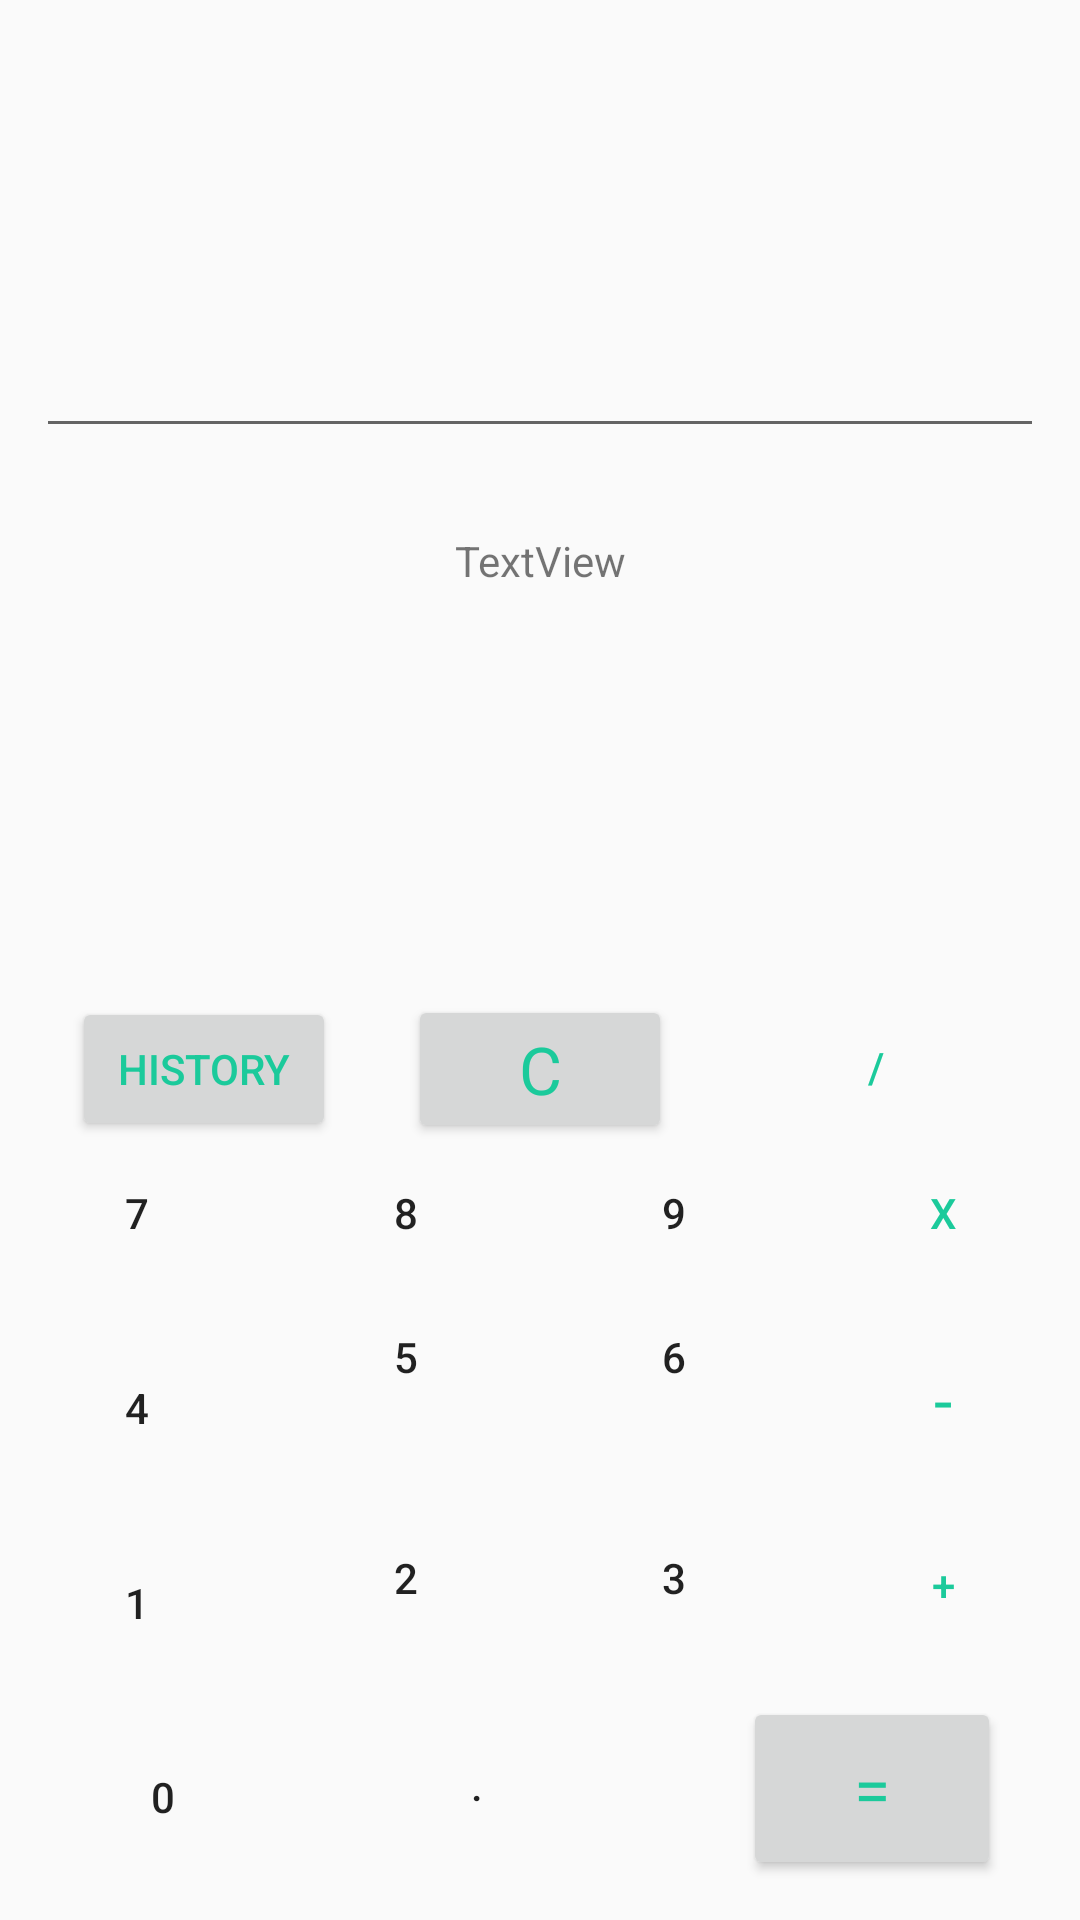

Here is an Android app screen rendered from its layout file. Give the layout XML and the strings, colors and styles it references.
<!-- AndroidManifest.xml: application theme AppTheme -->
<!-- res/layout/activity_main.xml -->
<?xml version="1.0" encoding="utf-8"?>
<layout xmlns:android="http://schemas.android.com/apk/res/android"
    xmlns:app="http://schemas.android.com/apk/res-auto"
    xmlns:tools="http://schemas.android.com/tools">

    <data>
        <variable
            name="viewmodel"
            type="com.cruxrepublic.calculatorwithmvvm.MainActivity" />
    </data>

    <androidx.constraintlayout.widget.ConstraintLayout
        android:layout_width="match_parent"
        android:layout_height="match_parent"
        tools:context=".MainActivity">

        <Button
            android:id="@+id/button"
            style="@style/Widget.AppCompat.Button.Borderless"
            android:layout_width="wrap_content"
            android:layout_height="wrap_content"
            android:text="@string/seven"
            app:layout_constraintEnd_toStartOf="@+id/button2"
            app:layout_constraintHorizontal_bias="0.5"
            app:layout_constraintStart_toStartOf="parent"
            app:layout_constraintTop_toBottomOf="@+id/button19" />

        <Button
            android:id="@+id/button2"
            style="@style/Widget.AppCompat.Button.Borderless"
            android:layout_width="wrap_content"
            android:layout_height="wrap_content"
            android:text="@string/eight"
            app:layout_constraintEnd_toStartOf="@+id/button9"
            app:layout_constraintHorizontal_bias="0.5"
            app:layout_constraintStart_toEndOf="@+id/button"
            app:layout_constraintTop_toTopOf="@+id/button" />

        <TextView
            android:id="@+id/textView"
            android:layout_width="wrap_content"
            android:layout_height="wrap_content"
            android:layout_marginTop="28dp"
            android:text="TextView"
            app:layout_constraintEnd_toEndOf="@+id/input"
            app:layout_constraintStart_toStartOf="@+id/input"
            app:layout_constraintTop_toBottomOf="@+id/input" />

        <EditText
            android:id="@+id/input"
            android:layout_width="wrap_content"
            android:layout_height="wrap_content"
            android:layout_marginTop="108dp"
            android:ems="16"
            android:inputType="number"
            app:layout_constraintEnd_toEndOf="parent"
            app:layout_constraintStart_toStartOf="parent"
            app:layout_constraintTop_toTopOf="parent" />

        <Button
            android:id="@+id/button3"
            style="@style/Widget.AppCompat.Button.Borderless"
            android:layout_width="wrap_content"
            android:layout_height="wrap_content"
            android:text="@string/four"
            app:layout_constraintBottom_toTopOf="@+id/button6"
            app:layout_constraintEnd_toStartOf="@+id/button4"
            app:layout_constraintHorizontal_bias="0.5"
            app:layout_constraintStart_toStartOf="parent"
            app:layout_constraintTop_toBottomOf="@+id/button" />

        <Button
            android:id="@+id/button4"
            style="@style/Widget.AppCompat.Button.Borderless"
            android:layout_width="wrap_content"
            android:layout_height="wrap_content"
            android:text="@string/five"
            app:layout_constraintBottom_toTopOf="@+id/button7"
            app:layout_constraintEnd_toStartOf="@+id/button5"
            app:layout_constraintHorizontal_bias="0.5"
            app:layout_constraintStart_toEndOf="@+id/button3"
            app:layout_constraintTop_toBottomOf="@+id/button2" />

        <Button
            android:id="@+id/button5"
            style="@style/Widget.AppCompat.Button.Borderless"
            android:layout_width="wrap_content"
            android:layout_height="wrap_content"
            android:text="@string/six"
            app:layout_constraintBottom_toTopOf="@+id/button8"
            app:layout_constraintEnd_toStartOf="@+id/button16"
            app:layout_constraintHorizontal_bias="0.5"
            app:layout_constraintStart_toEndOf="@+id/button4"
            app:layout_constraintTop_toTopOf="@+id/button4"
            app:layout_constraintVertical_bias="0.0" />

        <Button
            android:id="@+id/button6"
            style="@style/Widget.AppCompat.Button.Borderless"
            android:layout_width="wrap_content"
            android:layout_height="wrap_content"
            android:text="@string/one"
            app:layout_constraintBottom_toTopOf="@+id/button10"
            app:layout_constraintEnd_toStartOf="@+id/button7"
            app:layout_constraintHorizontal_bias="0.5"
            app:layout_constraintStart_toStartOf="parent"
            app:layout_constraintTop_toBottomOf="@+id/button3" />

        <Button
            android:id="@+id/button7"
            style="@style/Widget.AppCompat.Button.Borderless"
            android:layout_width="wrap_content"
            android:layout_height="wrap_content"
            android:text="@string/two"
            app:layout_constraintBottom_toTopOf="@+id/button11"
            app:layout_constraintEnd_toStartOf="@+id/button8"
            app:layout_constraintHorizontal_bias="0.5"
            app:layout_constraintStart_toEndOf="@+id/button6"
            app:layout_constraintTop_toBottomOf="@+id/button4" />

        <Button
            android:id="@+id/button8"
            style="@style/Widget.AppCompat.Button.Borderless"
            android:layout_width="wrap_content"
            android:layout_height="wrap_content"
            android:text="@string/three"
            app:layout_constraintBottom_toBottomOf="@+id/button7"
            app:layout_constraintEnd_toStartOf="@+id/button14"
            app:layout_constraintHorizontal_bias="0.5"
            app:layout_constraintStart_toEndOf="@+id/button7"
            app:layout_constraintTop_toTopOf="@+id/button7" />

        <Button
            android:id="@+id/button9"
            style="@style/Widget.AppCompat.Button.Borderless"
            android:layout_width="wrap_content"
            android:layout_height="wrap_content"
            android:text="@string/nine"
            app:layout_constraintBottom_toTopOf="@+id/button5"
            app:layout_constraintEnd_toStartOf="@+id/button13"
            app:layout_constraintHorizontal_bias="0.5"
            app:layout_constraintStart_toEndOf="@+id/button2"
            app:layout_constraintTop_toTopOf="@+id/button2" />

        <Button
            android:id="@+id/button13"
            style="@style/Widget.AppCompat.Button.Borderless"
            android:layout_width="wrap_content"
            android:layout_height="wrap_content"
            android:text="@string/multiplication"
            android:textColor="@color/buttonGreen"
            app:layout_constraintEnd_toEndOf="parent"
            app:layout_constraintHorizontal_bias="0.5"
            app:layout_constraintStart_toEndOf="@+id/button9"
            app:layout_constraintTop_toTopOf="@+id/button9" />

        <Button
            android:id="@+id/button14"
            style="@style/Widget.AppCompat.Button.Borderless"
            android:layout_width="wrap_content"
            android:layout_height="wrap_content"
            android:text="@string/plus"
            android:textColor="@color/buttonGreen"
            app:layout_constraintBottom_toTopOf="@+id/button15"
            app:layout_constraintEnd_toEndOf="parent"
            app:layout_constraintHorizontal_bias="0.5"
            app:layout_constraintStart_toEndOf="@+id/button8"
            app:layout_constraintTop_toBottomOf="@+id/button16" />

        <Button
            android:id="@+id/button10"
            style="@style/Widget.AppCompat.Button.Borderless"
            android:layout_width="wrap_content"
            android:layout_height="wrap_content"
            android:text="@string/zero"
            app:layout_constraintBottom_toBottomOf="parent"
            app:layout_constraintEnd_toStartOf="@+id/button11"
            app:layout_constraintHorizontal_bias="0.5"
            app:layout_constraintStart_toStartOf="parent"
            app:layout_constraintTop_toBottomOf="@+id/button6" />

        <Button
            android:id="@+id/button11"
            style="@style/Widget.AppCompat.Button.Borderless"
            android:layout_width="101dp"
            android:layout_height="39dp"

            android:layout_marginEnd="28dp"
            android:text="@string/dot"
            app:layout_constraintBottom_toBottomOf="parent"
            app:layout_constraintEnd_toStartOf="@+id/button15"
            app:layout_constraintHorizontal_bias="0.5"
            app:layout_constraintStart_toEndOf="@+id/button10"
            app:layout_constraintTop_toBottomOf="@+id/button7" />

        <Button
            android:id="@+id/button15"
            android:layout_width="86dp"
            android:layout_height="61dp"
            android:layout_marginEnd="16dp"
            android:text="@string/equal"
            android:textAppearance="@style/TextAppearance.AppCompat.Large"
            android:textColor="@color/buttonGreen"
            app:layout_constraintBottom_toBottomOf="parent"
            app:layout_constraintEnd_toEndOf="parent"
            app:layout_constraintHorizontal_bias="0.5"
            app:layout_constraintStart_toEndOf="@+id/button11"
            app:layout_constraintTop_toBottomOf="@+id/button14" />

        <Button
            android:id="@+id/button16"
            style="@style/Widget.AppCompat.Button.Borderless"
            android:layout_width="wrap_content"
            android:layout_height="wrap_content"
            android:text="@string/minus"
            android:textAppearance="@style/TextAppearance.AppCompat.Large"
            android:textColor="@color/buttonGreen"
            app:layout_constraintBottom_toTopOf="@+id/button14"
            app:layout_constraintEnd_toEndOf="parent"
            app:layout_constraintHorizontal_bias="0.5"
            app:layout_constraintStart_toEndOf="@+id/button5"
            app:layout_constraintTop_toBottomOf="@+id/button13" />

        <Button
            android:id="@+id/button17"
            android:layout_width="wrap_content"
            android:layout_height="wrap_content"
            android:text="@string/clear"
            android:textAppearance="@style/TextAppearance.AppCompat.Large"
            android:textColor="@color/buttonGreen"
            app:layout_constraintBottom_toBottomOf="@+id/button19"
            app:layout_constraintEnd_toStartOf="@+id/button18"
            app:layout_constraintHorizontal_bias="0.5"
            app:layout_constraintStart_toEndOf="@+id/button19"
            app:layout_constraintTop_toTopOf="@+id/button19" />

        <Button
            android:id="@+id/button18"
            style="@style/Widget.AppCompat.Button.Borderless"
            android:layout_width="wrap_content"
            android:layout_height="wrap_content"
            android:text="@string/divide"
            android:textColor="@color/buttonGreen"
            app:layout_constraintEnd_toEndOf="parent"
            app:layout_constraintHorizontal_bias="0.5"
            app:layout_constraintStart_toEndOf="@+id/button17"
            app:layout_constraintTop_toTopOf="@+id/button17" />

        <Button
            android:id="@+id/button19"
            android:layout_width="wrap_content"
            android:layout_height="wrap_content"
            android:layout_marginTop="136dp"
            android:text="@string/history"
            android:textColor="@color/buttonGreen"
            app:layout_constraintEnd_toStartOf="@+id/button17"
            app:layout_constraintHorizontal_bias="0.5"
            app:layout_constraintStart_toStartOf="parent"
            app:layout_constraintTop_toBottomOf="@+id/textView" />
    </androidx.constraintlayout.widget.ConstraintLayout>
</layout>
<!-- resources referenced by this layout -->
<resources>
  <color name="buttonGreen">#1bca9b</color>
  <string name="clear">C</string>
  <string name="divide">/</string>
  <string name="dot">.</string>
  <string name="eight">8</string>
  <string name="equal">=</string>
  <string name="five">5</string>
  <string name="four">4</string>
  <string name="history">History</string>
  <string name="minus">-</string>
  <string name="multiplication">x</string>
  <string name="nine">9</string>
  <string name="one">1</string>
  <string name="plus">+</string>
  <string name="seven">7</string>
  <string name="six">6</string>
  <string name="three">3</string>
  <string name="two">2</string>
  <string name="zero">0</string>
  <style name="AppTheme" parent="Theme.AppCompat.Light.DarkActionBar">
          
          <item name="colorPrimary">@color/colorPrimary</item>
          <item name="colorPrimaryDark">@color/colorPrimaryDark</item>
          <item name="colorAccent">@color/colorAccent</item>
  
      </style>
  <color name="colorPrimary">#6200EE</color>
  <color name="colorPrimaryDark">#3700B3</color>
  <color name="colorAccent">#03DAC5</color>
</resources>
